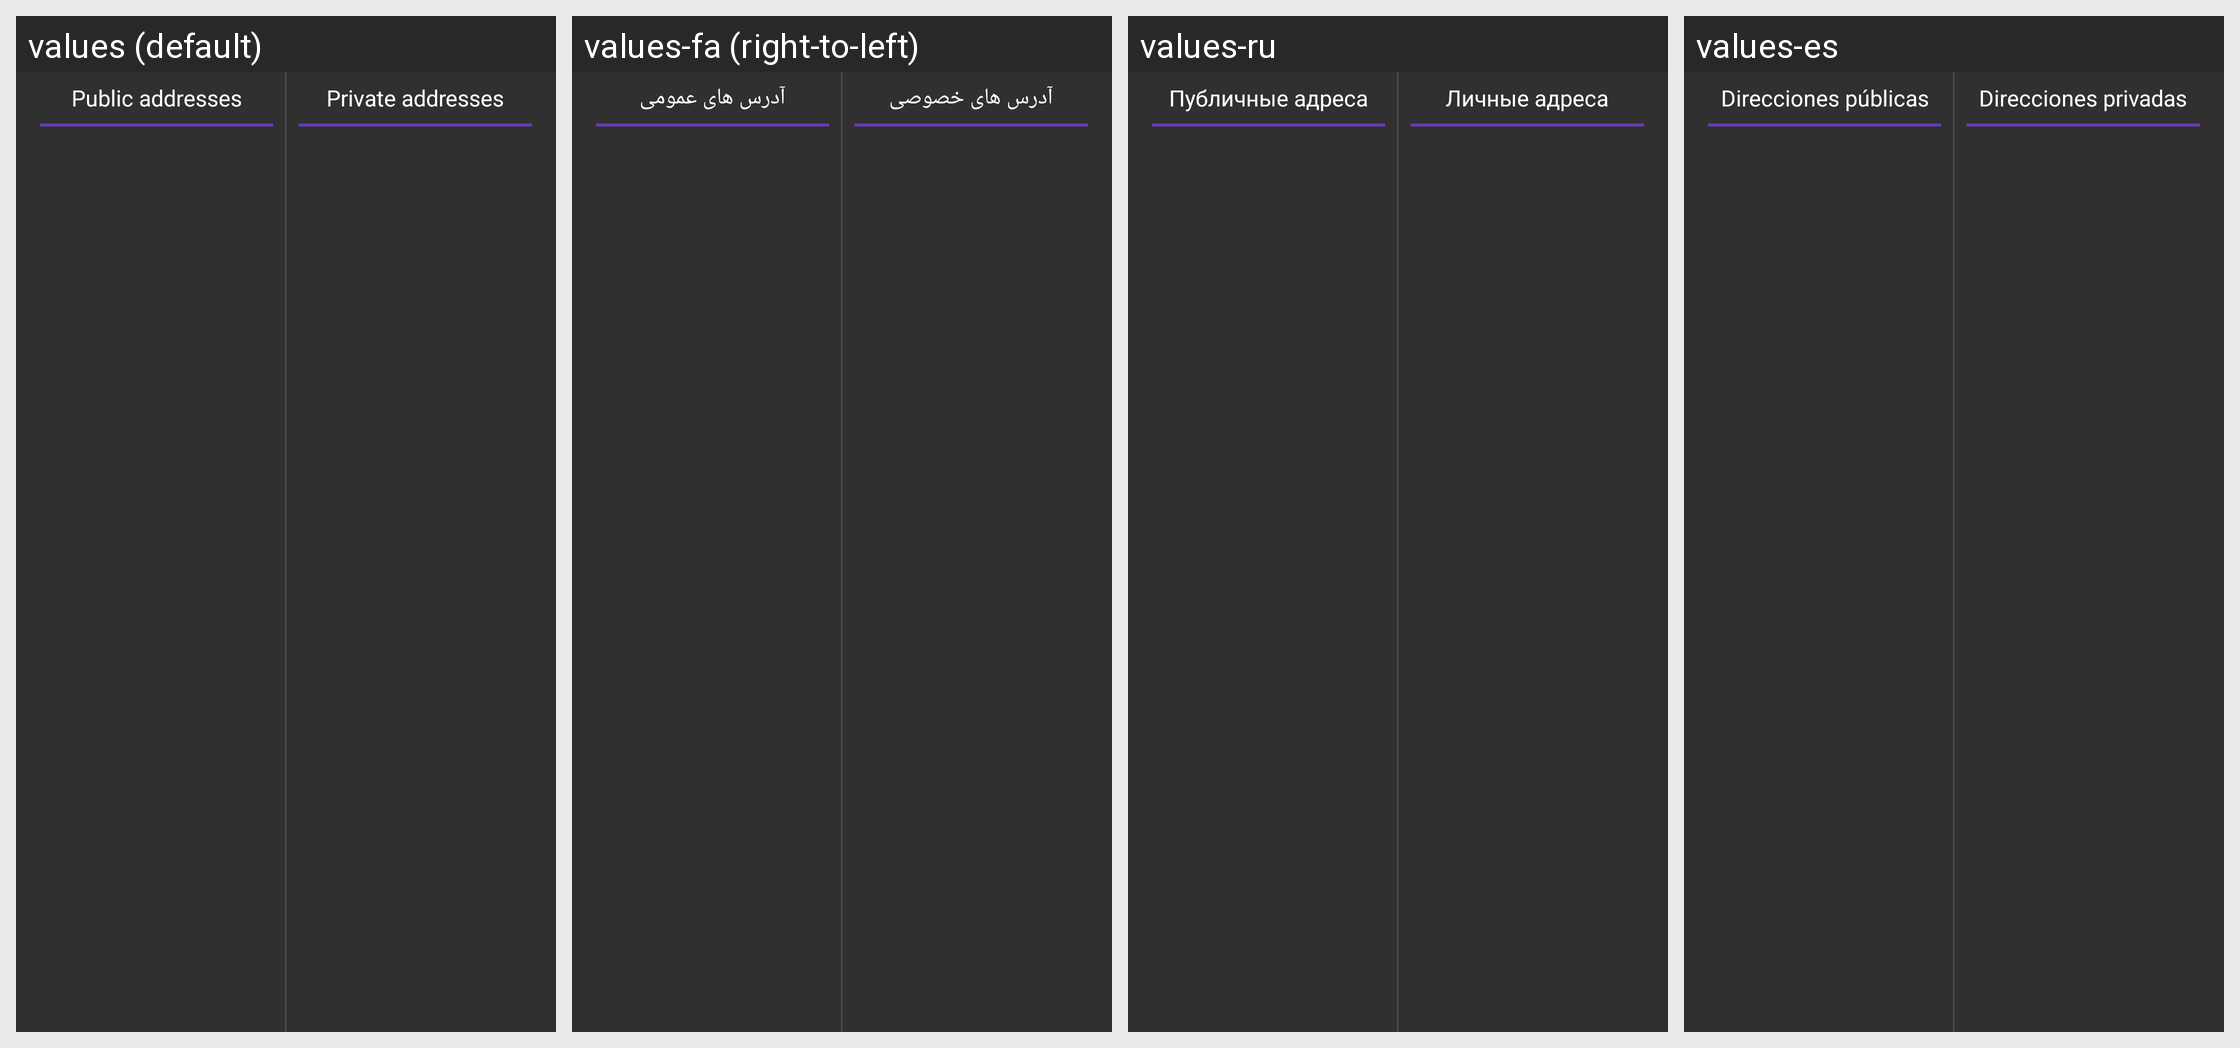

This grid shows one Android layout under several languages. Give, for every string resource on the screen, its name, the default text and each shown locale's text.
Android screen res/layout/container_addressbook_twopane.xml rendered under 4 locales, left to right: values (default), values-fa (right-to-left), values-ru, values-es. Device: Nexus 5 (rendered at 1080×1920; each locale shown at half size, 540×960, under a caption strip naming it); theme Theme.I2P.
Other locales in the repository, not shown: values-ar, values-az, values-ca, values-cs, values-da, values-de, values-el, values-fi, values-fr, values-gan, values-gl, values-hu, values-id, values-in, values-it, values-ja, values-ko, values-nb, values-nl, values-pl, values-pt, values-pt-rBR, values-ro, values-sk, values-sq, values-sv, values-tr, values-uk, values-vi, values-zh, values-zh-rTW.
Strings drawn on this screen, with the default value and each locale's value (text and hints the layout hard-codes, and strings that could not be matched under every locale, appear in the picture but are not listed):

label_router
  values: Public addresses
  values-fa: آدرس های عمومی
  values-ru: Публичные адреса
  values-es: Direcciones públicas

label_private
  values: Private addresses
  values-fa: آدرس های خصوصی
  values-ru: Личные адреса
  values-es: Direcciones privadas
